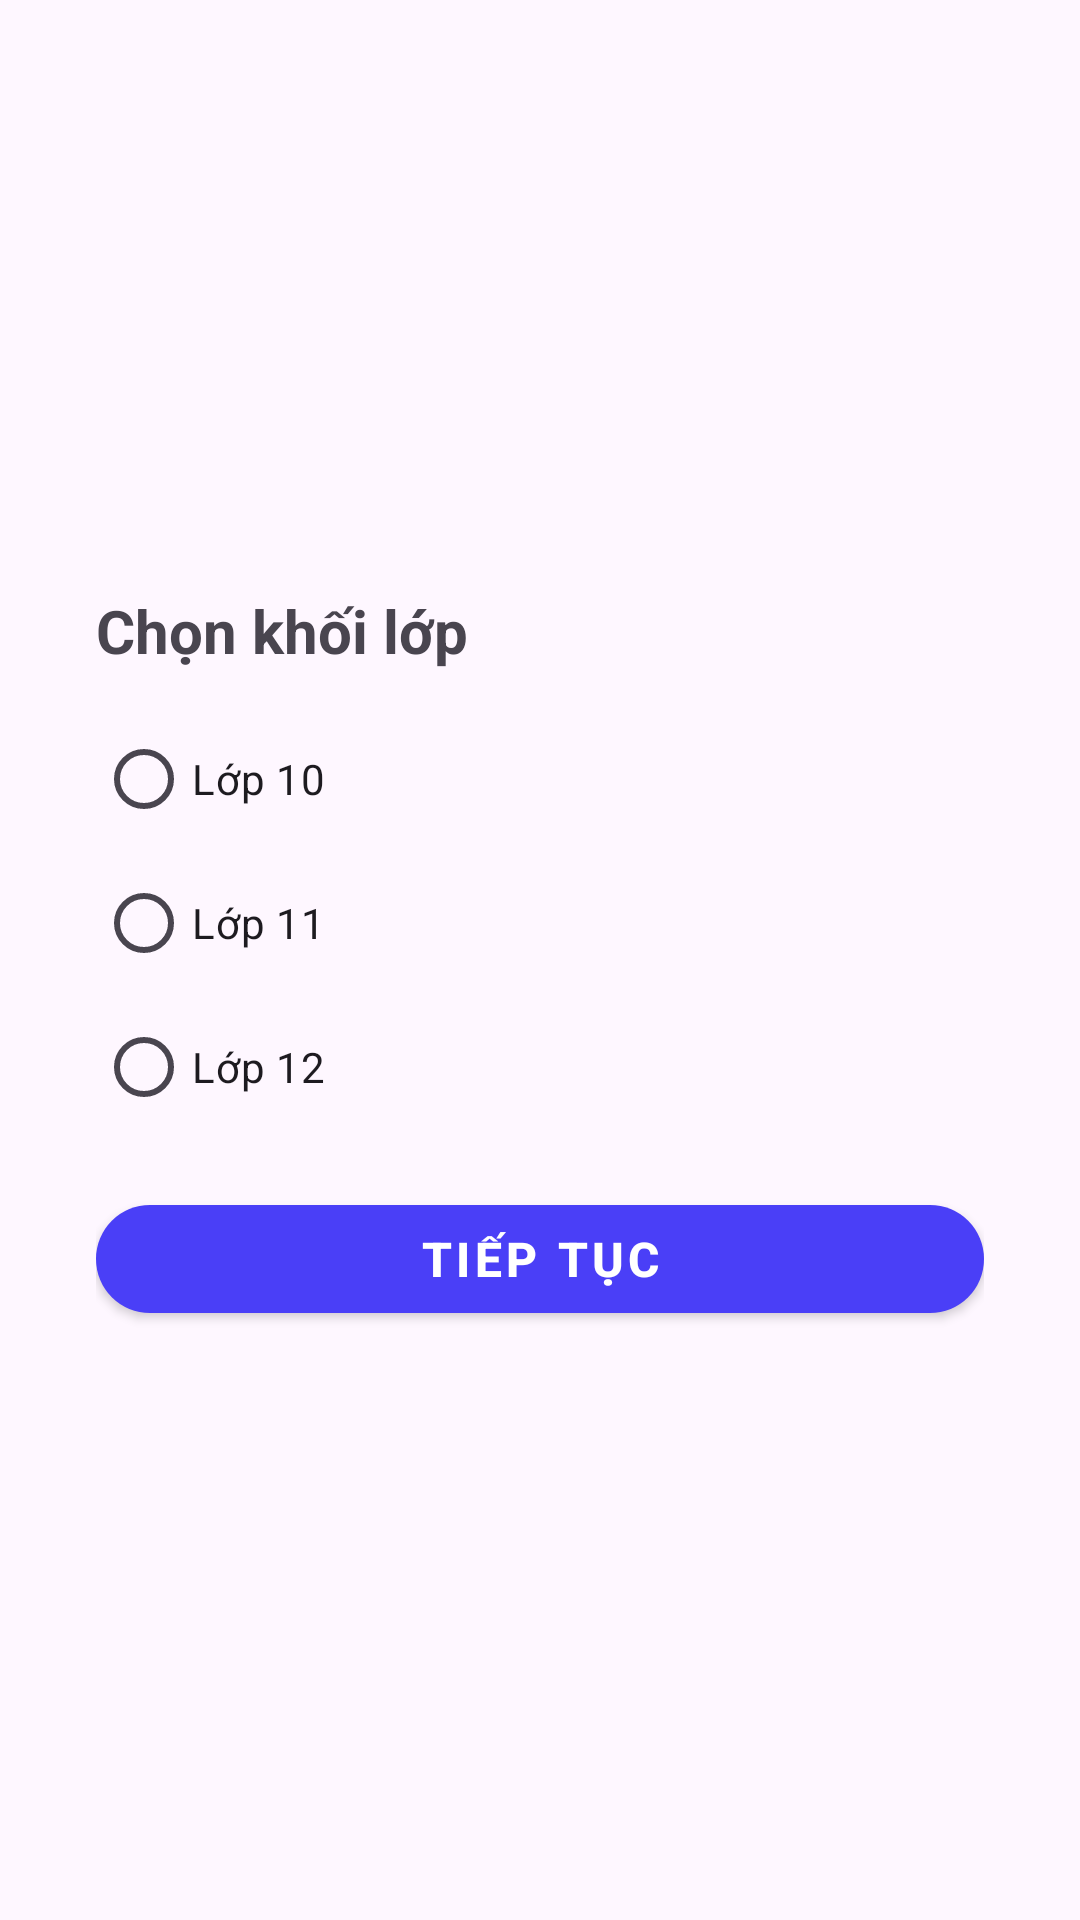

Layout XML and referenced resources for this Android screen:
<!-- AndroidManifest.xml: application theme Theme.PhyGen_Java -->
<!-- res/layout/question_step1_grade.xml -->
<?xml version="1.0" encoding="utf-8"?>
<androidx.constraintlayout.widget.ConstraintLayout
    xmlns:android="http://schemas.android.com/apk/res/android"
    xmlns:app="http://schemas.android.com/apk/res-auto"
    android:layout_width="match_parent"
    android:layout_height="match_parent"
    android:padding="16dp">

    <LinearLayout
        android:id="@+id/gradeContainer"
        android:layout_width="0dp"
        android:layout_height="wrap_content"
        android:orientation="vertical"
        android:layout_margin="16dp"
        app:layout_constraintTop_toTopOf="parent"
        app:layout_constraintBottom_toBottomOf="parent"
        app:layout_constraintStart_toStartOf="parent"
        app:layout_constraintEnd_toEndOf="parent">

        <TextView
            android:layout_width="wrap_content"
            android:layout_height="wrap_content"
            android:text="Chọn khối lớp"
            android:textSize="20sp"
            android:textStyle="bold"
            android:layout_marginBottom="12dp" />

        <RadioGroup
            android:id="@+id/radioGroupGrades"
            android:layout_width="match_parent"
            android:layout_height="wrap_content"
            android:orientation="vertical"
            android:layout_marginBottom="16dp">

            <RadioButton
                android:id="@+id/grade10"
                android:text="Lớp 10" />

            <RadioButton
                android:id="@+id/grade11"
                android:text="Lớp 11" />

            <RadioButton
                android:id="@+id/grade12"
                android:text="Lớp 12" />
        </RadioGroup>

        <com.google.android.material.button.MaterialButton
            android:id="@+id/btnNextGrade"
            style="@style/PhyGenButtonStyle"
            android:text="Tiếp tục" />
    </LinearLayout>

</androidx.constraintlayout.widget.ConstraintLayout>
<!-- resources referenced by this layout -->
<resources>
  <style name="PhyGenButtonStyle" parent="Widget.MaterialComponents.Button">
          <item name="android:layout_width">match_parent</item>
          <item name="android:layout_height">48dp</item>
          <item name="android:textColor">#FFFFFF</item>
          <item name="backgroundTint">#4A3FF7</item>
          <item name="cornerRadius">24dp</item>
          <item name="android:textStyle">bold</item>
          <item name="android:textSize">16sp</item>
      </style>
  <style name="Theme.PhyGen_Java" parent="Base.Theme.PhyGen_Java" />
  <style name="Base.Theme.PhyGen_Java" parent="Theme.Material3.DayNight.NoActionBar">
          
          
      </style>
</resources>
